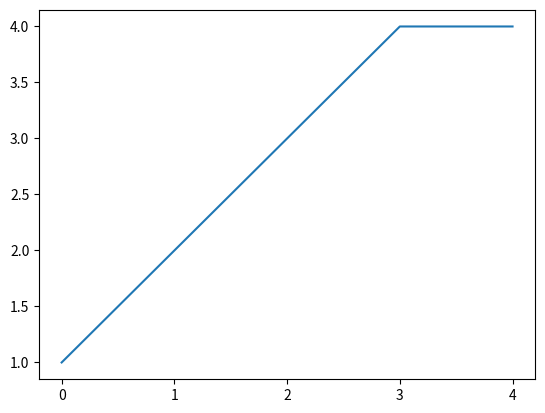

Recreate this plot in Python.
# -*- coding: utf-8 -*-
"""
Created on Mon Apr 13 02:25:44 2020

@author: [email redacted]
"""


import numpy as np
import matplotlib.pyplot as plt


n = [1,2,3,4,4]
plt.plot(n)
plt.xticks(range(5))
plt.show()